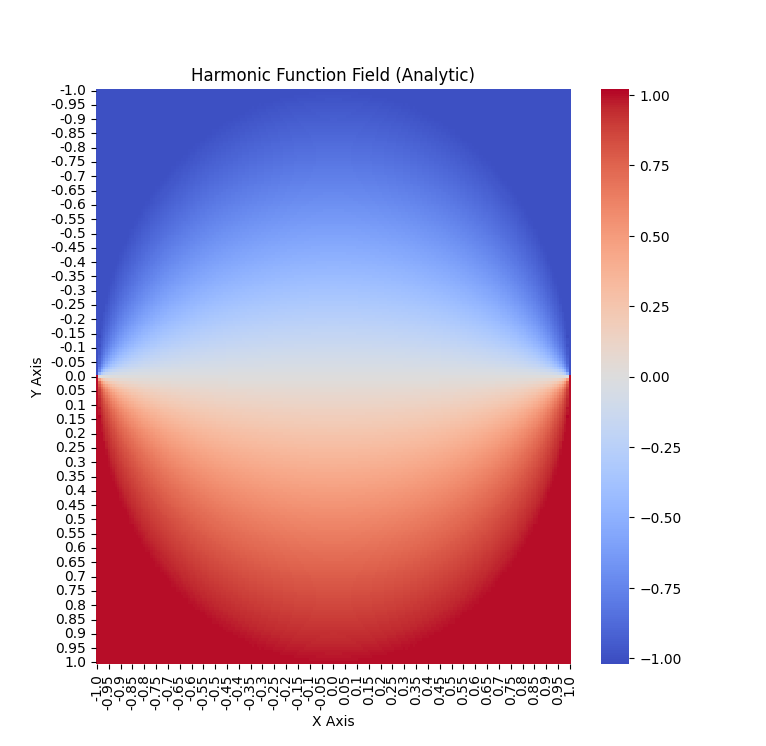

The data file committed next to this chart (first rows):
x, y, h
-1, -1, -1
-1, -0.99, -1
-1, -0.98, -1
-1, -0.97, -1
-1, -0.96, -1
-1, -0.95, -1
-1, -0.94, -1
-1, -0.93, -1
-1, -0.92, -1
-1, -0.91, -1
-1, -0.9, -1
-1, -0.89, -1
-1, -0.88, -1
-1, -0.87, -1
-1, -0.86, -1
-1, -0.85, -1
-1, -0.84, -1
-1, -0.83, -1
-1, -0.82, -1
-1, -0.81, -1
-1, -0.8, -1
-1, -0.79, -1
-1, -0.78, -1
-1, -0.77, -1
-1, -0.76, -1
-1, -0.75, -1
-1, -0.74, -1
-1, -0.73, -1
-1, -0.72, -1
-1, -0.71, -1
-1, -0.7, -1
-1, -0.69, -1
-1, -0.68, -1
-1, -0.67, -1
-1, -0.66, -1
-1, -0.65, -1
-1, -0.64, -1
-1, -0.63, -1
-1, -0.62, -1
-1, -0.61, -1
-1, -0.6, -1
-1, -0.59, -1
-1, -0.58, -1
-1, -0.57, -1
-1, -0.56, -1
-1, -0.55, -1
-1, -0.54, -1
-1, -0.53, -1
-1, -0.52, -1
-1, -0.51, -1
-1, -0.5, -1
-1, -0.49, -1
-1, -0.48, -1
-1, -0.47, -1
-1, -0.46, -1
-1, -0.45, -1
-1, -0.44, -1
-1, -0.43, -1
-1, -0.42, -1
-1, -0.41, -1
... 40,341 more rows
